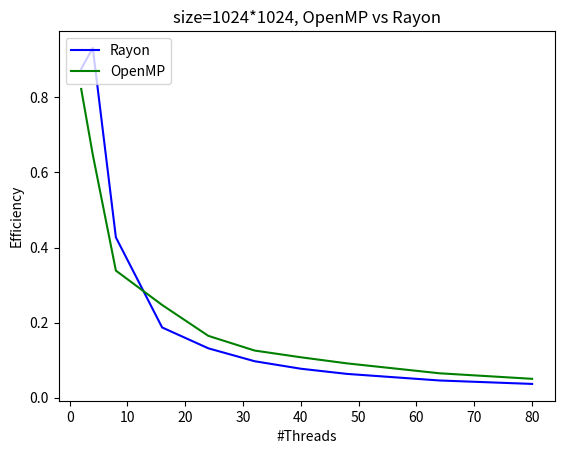

Write the Python code that produced this figure.
import matplotlib.pyplot as plt

# 2-level parallel
# x = [1, 2, 4, 8, 16, 24, 32, 40, 48, 64, 80]
# y1 = [17.6, 9.32, 4.78, 2.5, 1.53, 1.18, 1.01, 0.987, 0.885, 0.82, 0.812]
# y2 = [15.8, 8.7, 4.3, 2.6, 1.51, 1.3, 1.24, 1.09, 1.07, 0.86, 0.865]

# block parallel
# x = [1, 2, 4, 8, 16, 24, 32, 40, 48, 64, 80]
# y1 = [22, 11.5, 7.9, 3.7, 2.2, 1.4, 1.45, 1.2, 1.1, 1.03, 0.92]
# y2 = [2.89, 1.56, 0.78, 0.4, 0.22, 0.2, 0.19, 0.194, 0.176, 0.169, 0.161]


# strassen
# x = [1, 2, 4, 8, 16, 24, 32, 40, 48, 64, 80]
# y1 = [4.1, 2.34, 1.1, 1.2, 1.37, 1.3, 1.32, 1.33, 1.35, 1.4, 1.4]
# y2 = [4.82, 2.93, 1.86, 1.78, 1.22, 1.22, 1.20, 1.12, 1.1, 1.16, 1.2]

# linear
x = [1, 2, 4, 8, 16, 24, 32, 40, 48, 64, 80]
y1 = [4.1, 2.34, 1.1, 1.2, 1.37, 1.3, 1.32, 1.33, 1.35, 1.4, 1.4]
y2 = [4.82, 2.93, 1.86, 1.78, 1.22, 1.22, 1.20, 1.12, 1.1, 1.16, 1.2]


for i in range(1,len(x)):
    y1[i] = y1[0]/(x[i]*y1[i])
    y2[i] = y2[0]/(x[i]*y2[i]) 

x = x[1:]
y1 = y1[1:]
y2 = y2[1:]
label_x = "#Threads"
label_y = "Efficiency"

# Plotting the first line with color 'blue'
plt.plot(x, y1, label="Rayon", color='blue')

# Plotting the second line with color 'green'
plt.plot(x, y2, label="OpenMP", color='green')

# Adding labels and title
plt.xlabel(label_x)
plt.ylabel(label_y)
plt.title(f"size=1024*1024, OpenMP vs Rayon")

# Adding a legend with location 'upper left'
plt.legend(loc='upper left')

# Save the plot with a specific name
plt.savefig('efficiency_linear.png')

# Display the plot
plt.show()